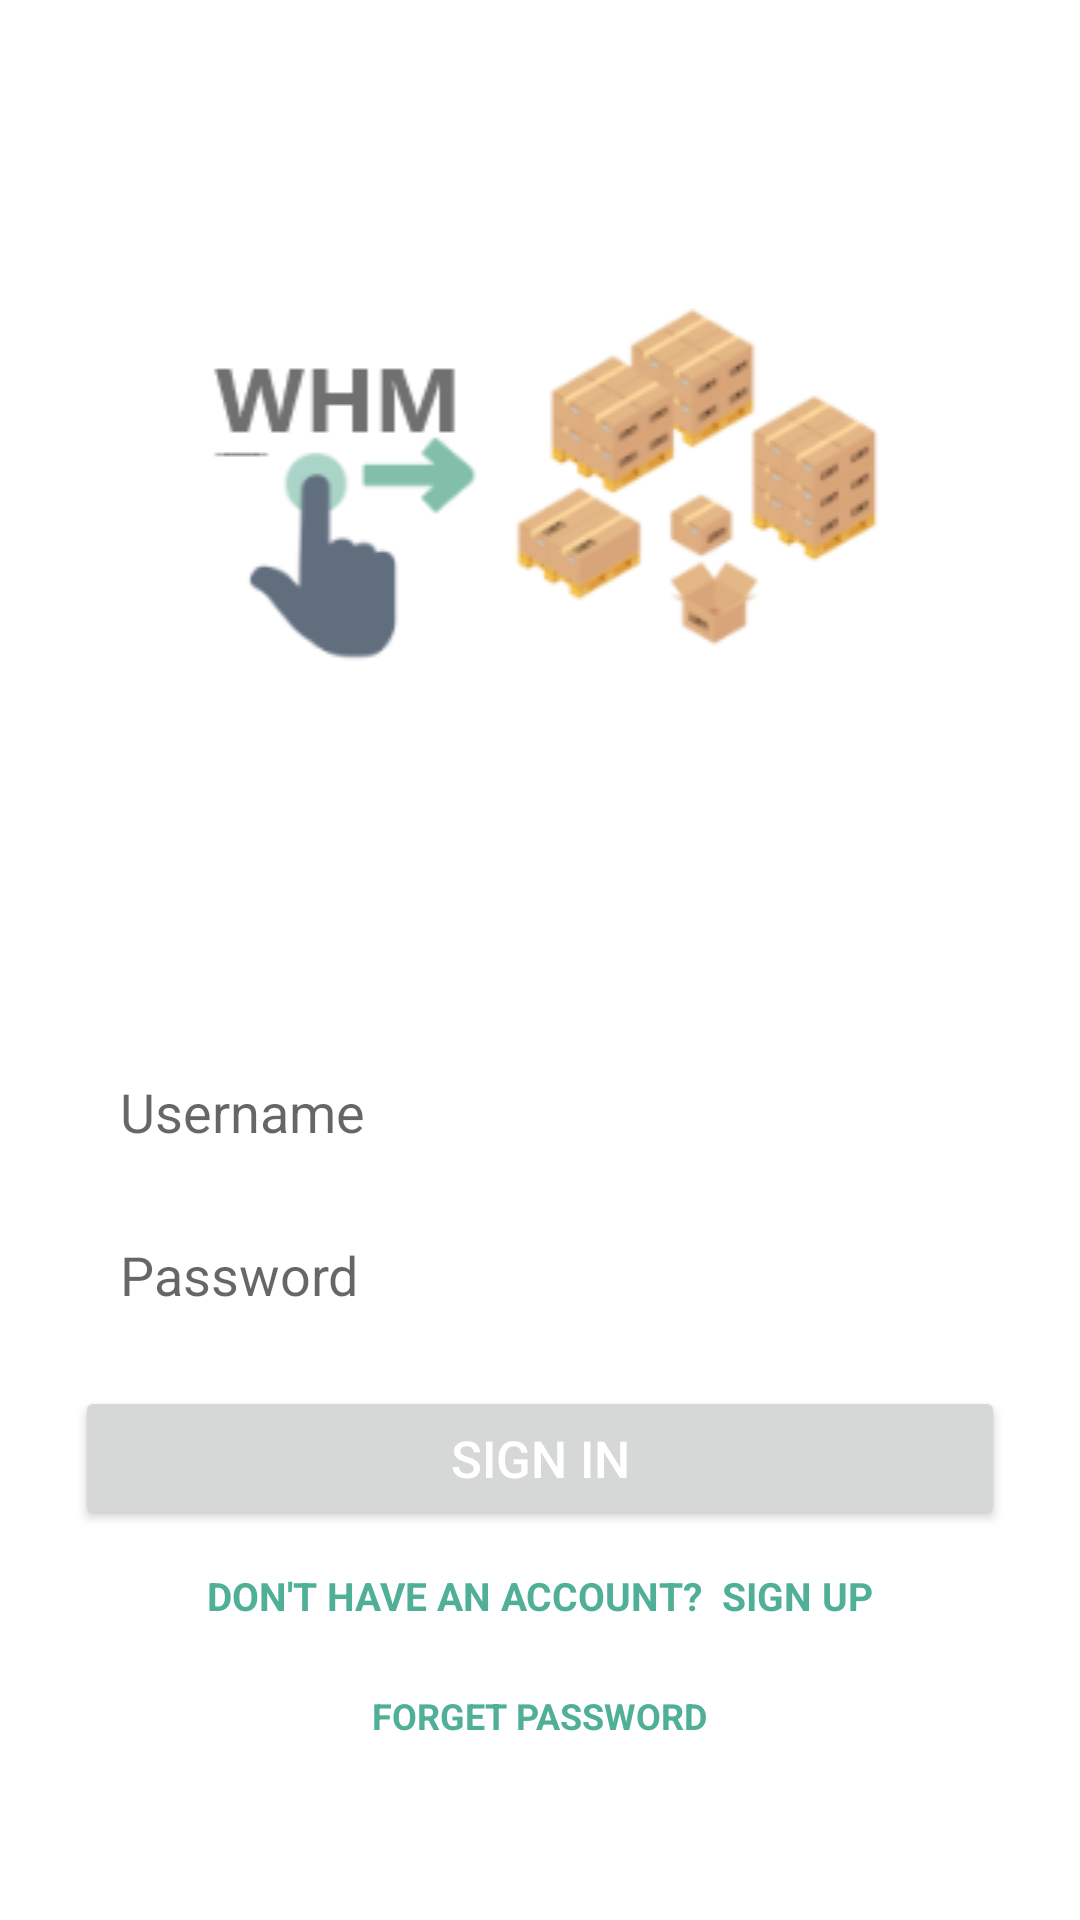

Here is an Android app screen rendered from its layout file. Give the layout XML and the strings, colors and styles it references.
<!-- AndroidManifest.xml: application theme Theme.WHM -->
<!-- res/layout/activity_login.xml -->
<?xml version="1.0" encoding="utf-8"?>
<RelativeLayout xmlns:android="http://schemas.android.com/apk/res/android"
    xmlns:app="http://schemas.android.com/apk/res-auto"
    android:layout_width="match_parent"
    android:layout_height="match_parent"
    >


    <LinearLayout
        android:layout_width="match_parent"
        android:layout_height="wrap_content"
        android:layout_above="@id/input_group"
        android:layout_alignParentTop="true"
        android:layout_marginLeft="25dp"
        android:layout_marginRight="25dp"
        android:gravity="center"
        android:orientation="vertical">

        <ImageView
            android:id="@+id/imageView2"
            android:layout_width="match_parent"
            android:layout_height="wrap_content"
            app:srcCompat="@drawable/logo" />
    </LinearLayout>


    <LinearLayout
        android:id="@+id/input_group"
        android:layout_width="match_parent"
        android:layout_height="wrap_content"
        android:layout_alignParentBottom="true"
        android:layout_marginLeft="25dp"
        android:layout_marginRight="25dp"
        android:layout_marginBottom="50dp"
        android:gravity="center"
        android:orientation="vertical">


        <EditText
            android:id="@+id/editTextEmail"
            android:layout_width="match_parent"
            android:layout_height="wrap_content"
            android:background="@drawable/edit_text_top"
            android:hint="Username"
            android:inputType="textPersonName"
            android:padding="15dp" />

        <EditText
            android:id="@+id/editTextPassword"
            android:layout_width="match_parent"
            android:layout_height="wrap_content"
            android:background="@drawable/edit_text_bottom"
            android:hint="Password"
            android:inputType="textPassword"
            android:padding="15dp" />


        <Button
            android:id="@+id/buttonLogin"
            android:layout_width="match_parent"
            android:layout_height="wrap_content"
            android:layout_marginTop="10dp"
            android:text="SIGN IN"
            android:textAllCaps="false"
            android:textColor="#FFFFFF"
            android:textSize="17sp"
            android:onClick="to_home"/>

        <TextView
            android:id="@+id/textViewRegister"
            android:layout_width="wrap_content"
            android:layout_height="wrap_content"
            android:layout_marginTop="3dp"
            android:fontFamily="sans-serif"
            android:padding="10dp"
            android:text="Don't Have an Account?  Sign Up"
            android:textAllCaps="true"
            android:textColor="#50AF97"
            android:textSize="13dp"
            android:textStyle="bold" />
        <TextView
            android:onClick="to_forget_pass"
        android:id="@+id/forgetPassword"
        android:layout_width="wrap_content"
        android:layout_height="wrap_content"
        android:layout_marginTop="3dp"
        android:fontFamily="sans-serif"
        android:padding="10dp"
        android:text="Forget Password"
        android:textAllCaps="true"
        android:textColor="#50AF97"
        android:textSize="12dp"
        android:textStyle="bold" />


    </LinearLayout>

</RelativeLayout>
<!-- resources referenced by this layout -->
<resources>
  <!-- drawable logo: png bitmap (drawable, 19598 bytes) -->
  <style name="Theme.WHM" parent="Theme.MaterialComponents.DayNight.DarkActionBar">
          
          <item name="colorPrimary">#50AF97</item>
          <item name="colorPrimaryVariant">#50AF97</item>
          <item name="colorOnPrimary">@color/white</item>
          
          <item name="colorSecondary">@color/teal_200</item>
          <item name="colorSecondaryVariant">@color/teal_700</item>
          <item name="colorOnSecondary">@color/black</item>
          
          <item name="android:statusBarColor" tools:targetApi="l">?attr/colorPrimaryVariant</item>
          
      </style>
  <color name="white">#FFFFFFFF</color>
  <color name="teal_200">#FF03DAC5</color>
  <color name="teal_700">#FF018786</color>
  <color name="black">#FF000000</color>
</resources>
